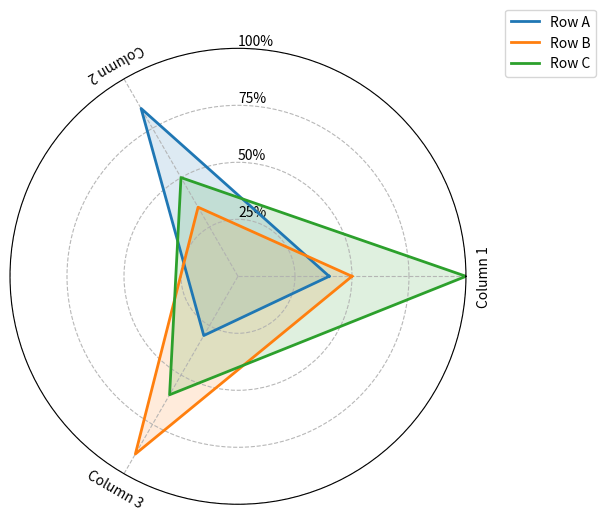

Source code (Python):
#!/usr/bin/python3

import matplotlib.pyplot as plt
import numpy as np


def radar_chart1(
        data = {
            "Row A": {
                "Column 1": 40,
                "Column 2": 85,
                "Column 3": 30
            },
            "Row B": {
                "Column 1": 50,
                "Column 2": 35,
                "Column 3": 90
            },
            "Row C": {
                "Column 1": 100,
                "Column 2": 50,
                "Column 3": 60
            }
        },
        figsize=(6, 6),
        r_ticks = [25, 50, 75, 100],
        axis_alpha=0.9,
        plot_linewidth=2,
        plot_alpha=0.15,
        output_filepath="radar_chart1.png"
    ):
    categories = list(next(iter(data.values())).keys())
    n_vars = len(categories)

    angles = np.linspace(0, 2 * np.pi, n_vars, endpoint=False)
    angles_closed = np.append(angles, angles[0])

    fig, ax = plt.subplots(figsize=figsize, subplot_kw=dict(polar=True))

    # --- Limites radiais (percentual) ---
    ax.set_ylim(0, 100)

    # --- Ticks radiais percentuais ---
    
    ax.set_yticks(r_ticks)
    ax.set_yticklabels([f"{v}%" for v in r_ticks])
    ax.set_rlabel_position(90)  # posição dos rótulos (% no topo)

    # --- Grid radial leve ---
    ax.yaxis.grid(True, linestyle="--", alpha=axis_alpha)
    ax.xaxis.grid(True, linestyle="--", alpha=axis_alpha)

    # --- Plot ---
    for label, values in data.items():
        stats = list(values.values())
        stats += stats[:1]

        ax.plot(angles_closed, stats, linewidth=plot_linewidth, label=label)
        ax.fill(angles_closed, stats, alpha=plot_alpha)

    # --- Manter eixos angulares ---
    ax.set_xticks(angles)
    ax.set_xticklabels([])

    # --- Rótulos tangenciais das categorias ---
    r_label = 108  # levemente fora do máximo

    for angle, label in zip(angles, categories):
        angle_deg = np.degrees(angle)

        rotation = angle_deg + 90

        ax.text(
            angle,
            r_label,
            label,
            rotation=rotation,
            rotation_mode="anchor",
            ha="center",
            va="center"
        )

    ax.legend(loc="upper right", bbox_to_anchor=(1.3, 1.1))

    
    plt.tight_layout(pad=0.5)  
    
    plt.savefig(output_filepath, 
                bbox_inches='tight', 
                pad_inches=0.1, 
                dpi=600, 
                transparent=True)


if __name__ == "__main__":
    radar_chart1()

